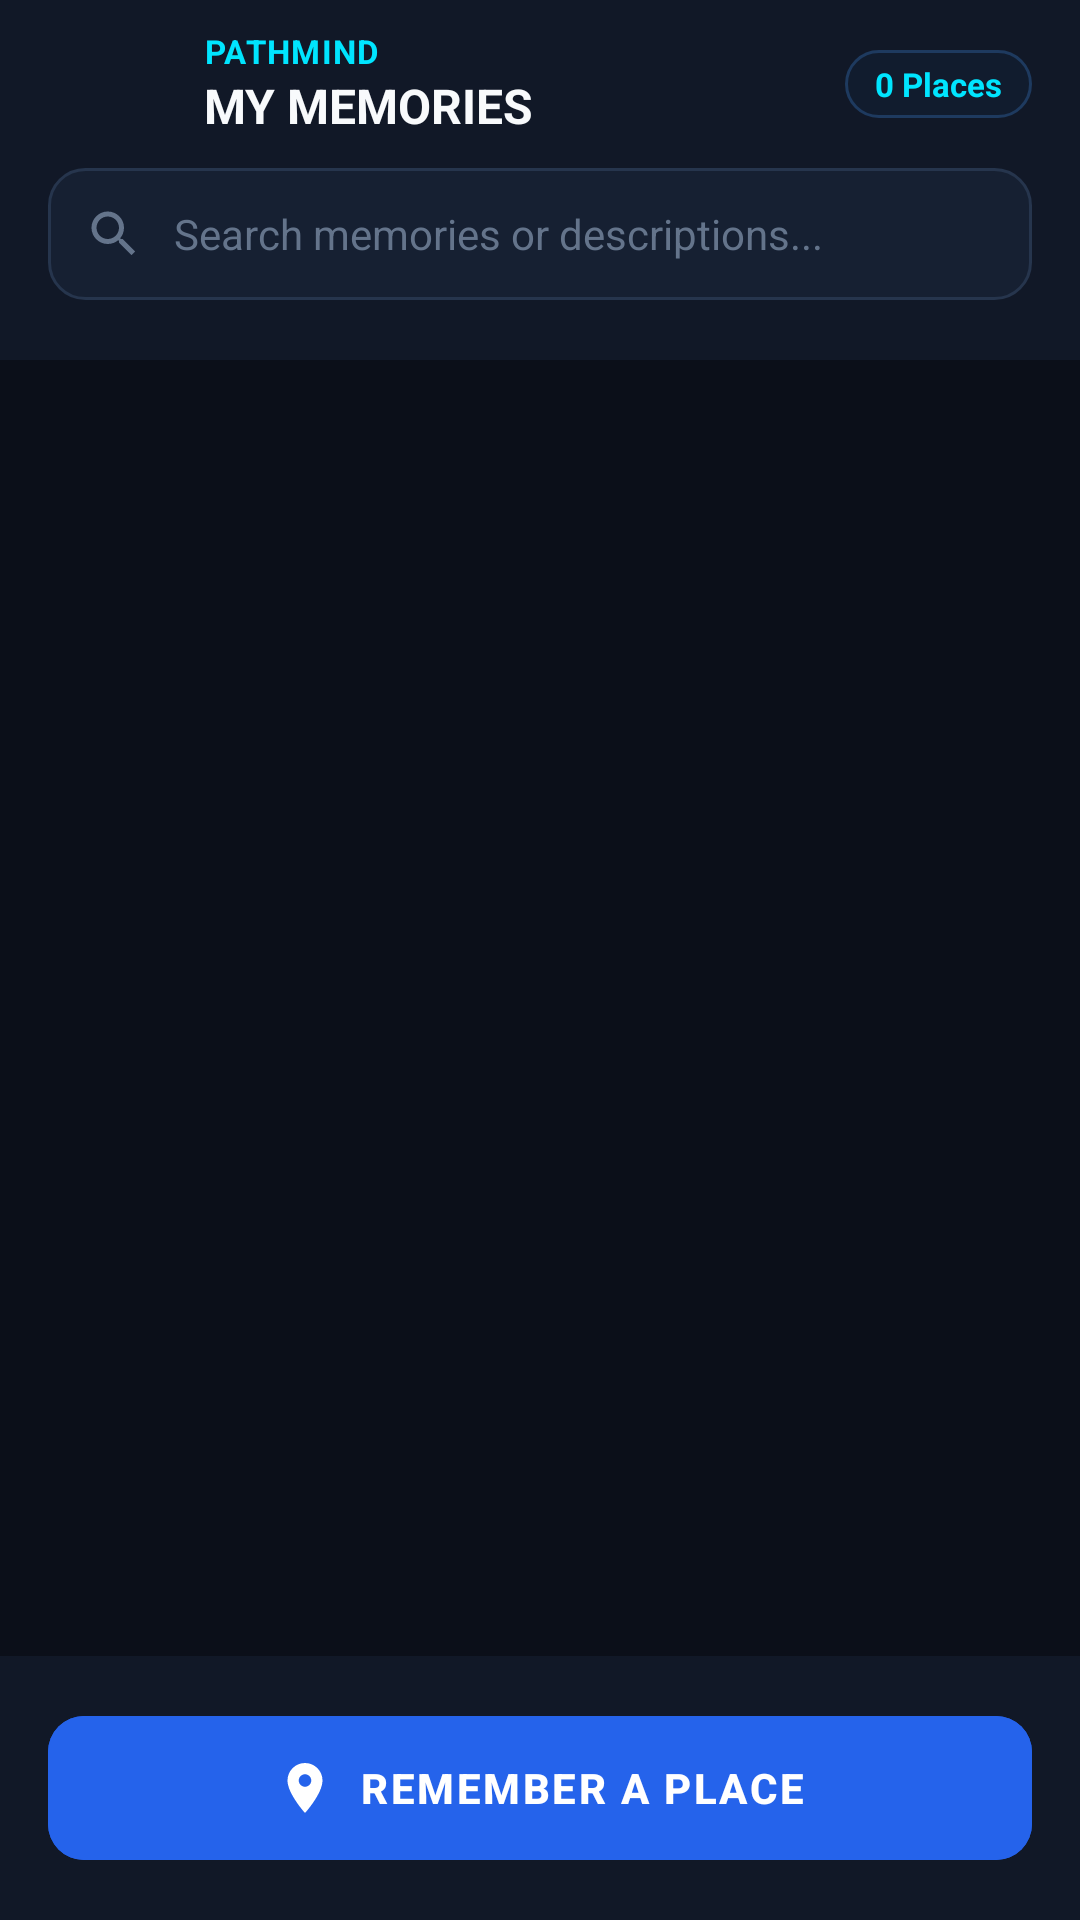

Here is an Android app screen rendered from its layout file. Give the layout XML and the strings, colors and styles it references.
<!-- AndroidManifest.xml: application theme Theme.PathMind -->
<!-- res/layout/activity_my_memories.xml -->
<?xml version="1.0" encoding="utf-8"?>
<androidx.constraintlayout.widget.ConstraintLayout xmlns:android="http://schemas.android.com/apk/res/android"
    xmlns:app="http://schemas.android.com/apk/res-auto"
    xmlns:tools="http://schemas.android.com/tools"
    android:id="@+id/myMemoriesRoot"
    android:layout_width="match_parent"
    android:layout_height="match_parent"
    android:background="@color/bg_dark"
    tools:context=".MyMemoriesActivity">

    
    <LinearLayout
        android:id="@+id/appBar"
        android:layout_width="match_parent"
        android:layout_height="56dp"
        android:background="@color/surface_dark"
        android:gravity="center_vertical"
        android:orientation="horizontal"
        android:paddingHorizontal="16dp"
        app:layout_constraintEnd_toEndOf="parent"
        app:layout_constraintStart_toStartOf="parent"
        app:layout_constraintTop_toTopOf="parent">

        <ImageButton
            android:id="@+id/btnBack"
            android:layout_width="40dp"
            android:layout_height="40dp"
            android:background="?attr/selectableItemBackgroundBorderless"
            android:contentDescription="Back"
            android:src="@drawable/ic_arrow_back" />

        <LinearLayout
            android:layout_width="0dp"
            android:layout_height="wrap_content"
            android:layout_marginStart="12dp"
            android:layout_weight="1"
            android:orientation="vertical">

            <TextView
                android:layout_width="wrap_content"
                android:layout_height="wrap_content"
                android:letterSpacing="0.04"
                android:text="PATHMIND"
                android:textColor="@color/accent_cyan"
                android:textSize="11sp"
                android:textStyle="bold" />

            <TextView
                android:layout_width="wrap_content"
                android:layout_height="wrap_content"
                android:text="MY MEMORIES"
                android:textColor="@color/text_primary"
                android:textSize="16sp"
                android:textStyle="bold" />
        </LinearLayout>

        <TextView
            android:id="@+id/tvMemoriesCount"
            android:layout_width="wrap_content"
            android:layout_height="wrap_content"
            android:background="@drawable/bg_badge"
            android:paddingHorizontal="10dp"
            android:paddingVertical="4dp"
            android:text="0 Places"
            android:textColor="@color/accent_cyan"
            android:textSize="11sp"
            android:textStyle="bold" />
    </LinearLayout>

    
    <LinearLayout
        android:id="@+id/layoutSearchAndFilter"
        android:layout_width="match_parent"
        android:layout_height="wrap_content"
        android:background="@color/surface_dark"
        android:orientation="vertical"
        android:paddingHorizontal="16dp"
        android:paddingBottom="12dp"
        app:layout_constraintEnd_toEndOf="parent"
        app:layout_constraintStart_toStartOf="parent"
        app:layout_constraintTop_toBottomOf="@id/appBar">

        
        <LinearLayout
            android:id="@+id/layoutSearchBar"
            android:layout_width="match_parent"
            android:layout_height="44dp"
            android:background="@drawable/bg_search_input"
            android:gravity="center_vertical"
            android:orientation="horizontal"
            android:paddingHorizontal="12dp">

            <ImageView
                android:layout_width="20dp"
                android:layout_height="20dp"
                android:contentDescription="@null"
                android:src="@drawable/ic_search"
                app:tint="@color/text_muted" />

            <EditText
                android:id="@+id/etSearchMemories"
                android:layout_width="0dp"
                android:layout_height="match_parent"
                android:layout_marginStart="10dp"
                android:layout_marginEnd="6dp"
                android:layout_weight="1"
                android:background="@null"
                android:hint="Search memories or descriptions..."
                android:imeOptions="actionDone"
                android:inputType="text"
                android:maxLines="1"
                android:singleLine="true"
                android:textColor="@color/text_primary"
                android:textColorHint="@color/text_muted"
                android:textSize="14sp" />

            <ImageButton
                android:id="@+id/btnClearSearch"
                android:layout_width="32dp"
                android:layout_height="32dp"
                android:background="?attr/selectableItemBackgroundBorderless"
                android:contentDescription="Clear search"
                android:src="@drawable/ic_close"
                android:visibility="gone"
                app:tint="@color/text_muted" />
        </LinearLayout>

        
        <HorizontalScrollView
            android:id="@+id/scrollRouteFilters"
            android:layout_width="match_parent"
            android:layout_height="wrap_content"
            android:layout_marginTop="8dp"
            android:scrollbars="none">

            <com.google.android.material.chip.ChipGroup
                android:id="@+id/chipGroupRoutes"
                android:layout_width="wrap_content"
                android:layout_height="wrap_content"
                app:selectionRequired="true"
                app:singleLine="true"
                app:singleSelection="true" />
        </HorizontalScrollView>
    </LinearLayout>

    
    <androidx.recyclerview.widget.RecyclerView
        android:id="@+id/rvMemories"
        android:layout_width="match_parent"
        android:layout_height="0dp"
        android:clipToPadding="false"
        android:padding="16dp"
        app:layout_constraintBottom_toTopOf="@id/bottomBar"
        app:layout_constraintEnd_toEndOf="parent"
        app:layout_constraintStart_toStartOf="parent"
        app:layout_constraintTop_toBottomOf="@id/layoutSearchAndFilter" />

    
    <LinearLayout
        android:id="@+id/layoutEmptyState"
        android:layout_width="match_parent"
        android:layout_height="wrap_content"
        android:gravity="center"
        android:orientation="vertical"
        android:padding="32dp"
        android:visibility="gone"
        app:layout_constraintBottom_toTopOf="@id/bottomBar"
        app:layout_constraintEnd_toEndOf="parent"
        app:layout_constraintStart_toStartOf="parent"
        app:layout_constraintTop_toBottomOf="@id/layoutSearchAndFilter">

        <ImageView
            android:id="@+id/ivEmptyIcon"
            android:layout_width="64dp"
            android:layout_height="64dp"
            android:contentDescription="@null"
            android:src="@drawable/ic_place"
            app:tint="@color/text_muted" />

        <TextView
            android:id="@+id/tvEmptyTitle"
            android:layout_width="wrap_content"
            android:layout_height="wrap_content"
            android:layout_marginTop="16dp"
            android:letterSpacing="0.02"
            android:text="NO MEMORIES YET"
            android:textColor="@color/text_primary"
            android:textSize="18sp"
            android:textStyle="bold" />

        <TextView
            android:id="@+id/tvEmptyMessage"
            android:layout_width="wrap_content"
            android:layout_height="wrap_content"
            android:layout_marginTop="6dp"
            android:gravity="center"
            android:text="Anchor meaningful locations like your bike, desk, or car to relative route positions."
            android:textColor="@color/text_secondary"
            android:textSize="13sp" />

        <com.google.android.material.button.MaterialButton
            android:id="@+id/btnEmptyRememberNew"
            android:layout_width="wrap_content"
            android:layout_height="48dp"
            android:layout_marginTop="20dp"
            android:backgroundTint="@color/accent_blue"
            android:text="REMEMBER A PLACE"
            android:textColor="@color/white"
            android:textSize="13sp"
            android:textStyle="bold"
            app:cornerRadius="12dp"
            app:icon="@drawable/ic_place"
            app:iconSize="18dp"
            app:iconTint="@color/white" />
    </LinearLayout>

    
    <LinearLayout
        android:id="@+id/bottomBar"
        android:layout_width="match_parent"
        android:layout_height="wrap_content"
        android:background="@color/surface_dark"
        android:orientation="vertical"
        android:padding="16dp"
        app:layout_constraintBottom_toBottomOf="parent"
        app:layout_constraintEnd_toEndOf="parent"
        app:layout_constraintStart_toStartOf="parent">

        <com.google.android.material.button.MaterialButton
            android:id="@+id/btnRememberNewPlace"
            android:layout_width="match_parent"
            android:layout_height="56dp"
            android:backgroundTint="@color/accent_blue"
            android:letterSpacing="0.06"
            android:text="REMEMBER A PLACE"
            android:textColor="@color/white"
            android:textSize="14sp"
            android:textStyle="bold"
            app:cornerRadius="12dp"
            app:icon="@drawable/ic_place"
            app:iconGravity="textStart"
            app:iconSize="20dp"
            app:iconTint="@color/white" />
    </LinearLayout>

</androidx.constraintlayout.widget.ConstraintLayout>
<!-- resources referenced by this layout -->
<resources>
  <color name="accent_blue">#2563EB</color>
  <color name="accent_cyan">#00E5FF</color>
  <color name="bg_dark">#0B0F19</color>
  <color name="surface_dark">#111827</color>
  <color name="text_muted">#64748B</color>
  <color name="text_primary">#F8FAFC</color>
  <color name="text_secondary">#94A3B8</color>
  <color name="white">#FFFFFFFF</color>
  <!-- drawable bg_badge (drawable) -->
  <?xml version="1.0" encoding="utf-8"?>
  <shape xmlns:android="http://schemas.android.com/apk/res/android"
      android:shape="rectangle">
      <corners android:radius="20dp" />
      <solid android:color="@color/badge_bg" />
      <stroke
          android:width="1dp"
          android:color="@color/badge_stroke" />
      <padding
          android:bottom="5dp"
          android:left="12dp"
          android:right="12dp"
          android:top="5dp" />
  </shape>
  <!-- drawable bg_search_input (drawable) -->
  <?xml version="1.0" encoding="utf-8"?>
  <shape xmlns:android="http://schemas.android.com/apk/res/android"
      android:shape="rectangle">
      <corners android:radius="12dp" />
      <solid android:color="@color/surface_card" />
      <stroke
          android:width="1dp"
          android:color="@color/surface_card_stroke" />
  </shape>
  <!-- drawable ic_place (drawable) -->
  <?xml version="1.0" encoding="utf-8"?>
  <vector xmlns:android="http://schemas.android.com/apk/res/android"
      android:width="24dp"
      android:height="24dp"
      android:viewportWidth="24"
      android:viewportHeight="24">
      <path
          android:fillColor="@color/accent_cyan"
          android:pathData="M12,2C8.13,2 5,5.13 5,9c0,5.25 7,13 7,13s7,-7.75 7,-13c0,-3.87 -3.13,-7 -7,-7zm0,9.5c-1.38,0 -2.5,-1.12 -2.5,-2.5s1.12,-2.5 2.5,-2.5 2.5,1.12 2.5,2.5 -1.12,2.5 -2.5,2.5z" />
  </vector>
  <!-- drawable ic_search (drawable) -->
  <?xml version="1.0" encoding="utf-8"?>
  <vector xmlns:android="http://schemas.android.com/apk/res/android"
      android:width="24dp"
      android:height="24dp"
      android:viewportWidth="24"
      android:viewportHeight="24">
      <path
          android:fillColor="@color/white"
          android:pathData="M15.5,14h-0.79l-0.28,-0.27C15.41,12.59 16,11.11 16,9.5 16,5.91 13.09,3 9.5,3S3,5.91 3,9.5 5.91,16 9.5,16c1.61,0 3.09,-0.59 4.23,-1.57l0.27,0.28v0.79l5,4.99L20.49,19l-4.99,-5zm-6,0C7.01,14 5,11.99 5,9.5S7.01,5 9.5,5 14,7.01 14,9.5 11.99,14 9.5,14z" />
  </vector>
  <style name="Theme.PathMind" parent="Base.Theme.PathMind" />
  <color name="badge_bg">#111C2E</color>
  <color name="badge_stroke">#1E3A5F</color>
  <color name="surface_card">#162032</color>
  <color name="surface_card_stroke">#26354D</color>
  <style name="Base.Theme.PathMind" parent="Theme.Material3.Dark.NoActionBar">
          <item name="android:windowBackground">@color/bg_dark</item>
          <item name="android:statusBarColor">@color/bg_dark</item>
          <item name="android:navigationBarColor">@color/bg_dark</item>
          <item name="colorPrimary">@color/accent_blue</item>
          <item name="colorSecondary">@color/accent_cyan</item>
          <item name="colorSurface">@color/surface_dark</item>
      </style>
</resources>
